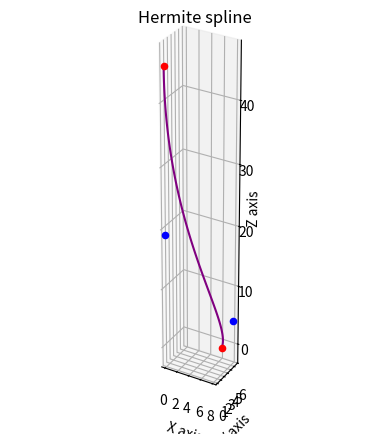
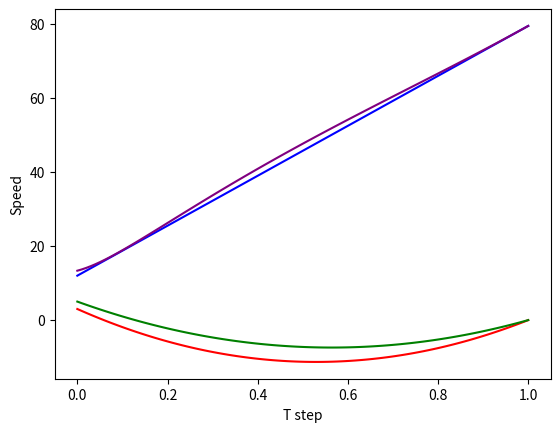
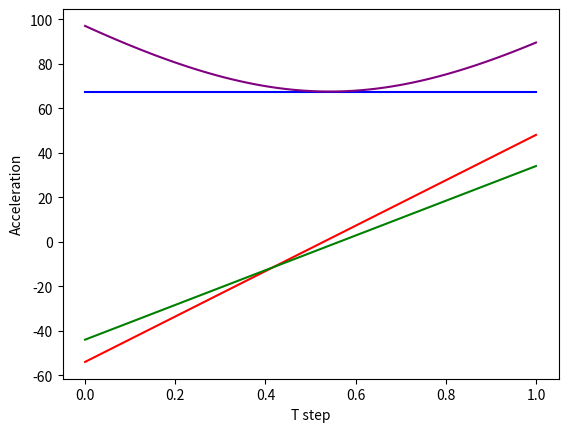
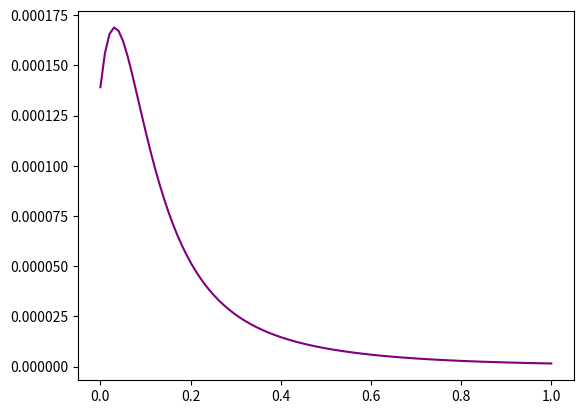

These charts were generated, in order, by the following Python code:
# Given the start and end points and the initial velocity vectors, find whether or not the end point is obtainable,
# then find the corresponding bezier control points and plot the curve

import matplotlib.pyplot as plt
import numpy as np
import math

max_tilt = 30 # maximum angle that rocket could tilt
max_tvc = 15 # maximum angle that the TVC can achieve. Degrees.
# max_curvature = # maximum curvature (based on TVC restrictions and velocity)
max_speed = 22.5 # maximum reachable speed for any aribtrary point
max_acceleration = 2.25 # maximum reachable acceleration for any arbitrary point

def bezier_curve(p0, p1, p2, p3, t):
    first_term = tuple(((1 - t) ** 3) * c for c in p0)
    second_term = tuple((3 * (1 - t) ** 2) * t * c for c in p1)
    third_term = tuple((3 * (1 - t) * (t ** 2)) * c for c in p2)
    fourth_term = tuple((t ** 3) * c for c in p3)
    return tuple(first_term[c] + second_term[c] + third_term[c] + fourth_term[c] for c in range(3))

def first_derivative(p0, p1, p2, p3, t):
    first_term = tuple(((-3 * (t ** 2)) + (6 * t) - 3)*c for c in p0)
    second_term = tuple(((9 * (t ** 2)) - (12 * t) + 3)*c for c in p1)
    third_term = tuple(((-9 * (t ** 2)) + (6 * t))*c for c in p2)
    fourth_term = tuple((3 * (t ** 2))*c for c in p3)
    return tuple(first_term[c] + second_term[c] + third_term[c] + fourth_term[c] for c in range(3))

def second_derivative(p0, p1, p2, p3, t):
    first_term = tuple((-6 * t + 6)*c for c in p0)
    second_term = tuple((18 * t -12)*c for c in p1)
    third_term = tuple((-18 * t + 6)*c for c in p2)
    fourth_term = tuple((6 * t)*c for c in p3)
    return tuple(first_term[c] + second_term[c] + third_term[c] + fourth_term[c] for c in range(3))

# # Calculate the path following a hermite spline given the 
# # endpoints p0 and p1 and their corresponding velocities v0 and v1
# def hermite_spline(p0, v0, p1, v1, t):
#     v1_rel = v1 + p1
#     h0 = tuple(c * (2 * (t ** 3) - 3 * (t ** 2) + 1) for c in p0)
#     h1 = tuple(c * ((t ** 3) - 2 * (t ** 2) + t) for c in v0)
#     h2 = tuple(c * (-2 * (t ** 3) + 3 * (t ** 2)) for c in p1)
#     h3 = tuple(c * ((t ** 3) - (t ** 2)) for c in v1)
#     return tuple(h0[c] + h1[c] + h2[c] + h3[c] for c in range(3))

# # Calculate the tangent velocities at each time step for the hermite spline
# def hermite_velocity(p0, v0, p1, v1, t):
#     hv0 = tuple(c * (6 * (t ** 2) - 6 * t) for c in p0)
#     hv1 = tuple(c * (3 * (t ** 2) - 4 * t + 1) for c in v0)
#     hv2 = tuple(c * (-6 * (t ** 2) + 6 * t) for c in p1)
#     hv3 = tuple(c * (3 * (t ** 2) - 2 * t) for c in v1)
#     return tuple(hv0[c] + hv1[c] + hv2[c] + hv3[c] for c in range(3))

# # Find the magnitude of speed corresponding to each velocity point
# def hermite_speed(x, y, z):
#     return math.sqrt((x ** 2) + (y ** 2) + (z ** 2))

# # Calculate the tangent accelerations at each time step for the hermite spline
# def hermite_acceleration(p0, v0, p1, v1, t):
#     ha0 = tuple(c * (12 * t - 6) for c in p0)
#     ha1 = tuple(c * (6 * t - 4) for c in v0)
#     ha2 = tuple(c * (-12 * t + 6) for c in p1)
#     ha3 = tuple(c * (6 * t - 2) for c in v1)
#     return tuple(ha0[c] + ha1[c] + ha2[c] + ha3[c] for c in range(3))

# # Find the magnitude of the acceleration corresponding to each acceleration point
# def hermite_accel_mag(x, y, z):
#     return math.sqrt((x ** 2) + (y ** 2) + (z ** 2))

def hermite_curvature(x1, y1, z1, x2, y2, z2):
    n0 = x1 * y2 - y1 * x2
    n1 = y1 * z2 - z1 * y2
    n2 = z1 * x2 - x1 * z2
    d0 = ((x1 ** 2) + (y1 ** 2)) ** (3/2)
    d1 = ((y1 ** 2) + (z1 ** 2)) ** (3/2)
    d2 = ((z1 ** 2) + (x1 ** 2)) ** (3/2)
    return n0 / d0, n1 / d1, n2 / d2

# Check the angle between the 2 points to see if the endpoint is obtainable
def angle_check(p0, p1):
    adj = math.sqrt(((p1[0] - p0[0]) ** 2) + ((p1[1] - p0[1]) ** 2))
    opp = p1[2] - p0[2]
    angle = math.degrees(math.atan(opp / adj))
    # We use 80 as the angle to give the rocket some leeway to account for v0 being in the opposite direction, 
    # so it doesn't have to fly at the maximum 15 degree tilt the whole time to reach the end
    if angle >= 80:
        return True
    return False

def get_new_endpoint(p0):
    # Because the endpoint always wants to be above the origin (0, 0, z),
    # we can calculate the "adjacent" side of a connecting triangle using 0 for x and y of p1
    adj = math.sqrt((p0[0] ** 2) + (p0[1] ** 2))
    z = adj * math.tan(math.radians(80))
    p1 = (0, 0, z)
    return p1

# Find the magnitude of a given point relative to the origin
def get_mag(x, y, z):
    return math.sqrt((x ** 2) + (y ** 2) + (z ** 2))

def get_max_curve(c):
    max = c[0]
    idx = 0
    for i in range(100):
        if c[i] > max:
            max = c[i]
            idx = i / 100
    return max, idx

# Given the initial position, velocity, and desired end point, calculate the required bezier control points that 
# that minimize curvature by using the rule of thirds for the z points. Then, print out all the points and plot the curve
if __name__ == '__main__':
    # Setup initial values and arrays to store points
    p0 = (7, 4, 0)
    v0 = (3, 5, 12)
    p1 = (0, 0, 45)
    p1_og = p1
    # To create the most optimal path, the end velocity is dependent on the initial conditions, 
    # so we lose control over it and don't end up using it
    # v1 = (0 ,0, 15)
    new_point = False

    if angle_check(p0, p1) == False:
        p1 = get_new_endpoint(p0)
        new_point = True

    # Calculate the 2 bezier control points using the initial conditions and endpoint
    b0 = (p0[0] + (v0[0] / 3), p0[1] + (v0[1] / 3), p0[2] + (v0[2] / 3))
    b1 = (0, 0, b0[2] + ((p1[2] - p0[2]) / 3))

    x = np.array([])
    y = np.array([])
    z = np.array([])

    vx = np.array([])
    vy = np.array([])
    vz = np.array([])
    speed = []
    vux = []
    vuy = []
    vuz = []
    vunit = []

    ax = np.array([])
    ay = np.array([])
    az = np.array([])
    accel_mag = []
    aux = []
    auy = []
    auz = []
    aunit = []
    c_mag = []

    t = np.linspace(0, 1, 100)

    # Create lists of 100 evenly spaced values   
    points = bezier_curve(p0, b0, b1, p1, t)
    velocities = first_derivative(p0, b0, b1, p1, t)
    accelerations = second_derivative(p0, b0, b1, p1, t)
    lengths = [0]
    total_length = 0

    # Add each corresponding list to their respective arrays 
    x = np.append(x, points[0])
    y = np.append(y, points[1])
    z = np.append(z, points[2])

    vx = np.append(vx, velocities[0])
    vy = np.append(vy, velocities[1])
    vz = np.append(vz, velocities[2])

    ax = np.append(ax, accelerations[0])
    ay = np.append(ay, accelerations[1])
    az = np.append(az, accelerations[2])

    for i in range(100):
        if i != 0:
            segment = + math.sqrt(((points[0][i] - points[0][i - 1]) ** 2) 
                + ((points[1][i] - points[1][i - 1]) ** 2) + ((points[2][i] - points[2][i - 1]) ** 2))
            lengths.append(segment)
            total_length = total_length + segment
            vux.append(vx[i - 1] / speed[i - 1])
            vuy.append(vy[i - 1] / speed[i - 1])
            vuz.append(vz[i - 1] / speed[i - 1])
            vunit.append(math.sqrt(vux[i - 1] ** 2 + vuy[i - 1] ** 2 + vuz[i - 1] ** 2))
            aux.append(ax[i - 1] / accel_mag[i - 1])
            auy.append(ay[i - 1] / accel_mag[i - 1])
            auz.append(az[i - 1] / accel_mag[i - 1])
            c_mag.append((vux[i - 1] * aux[i - 1] + vuy[i - 1] * auy[i - 1] + vuz[i - 1] * auz[i - 1]) / (speed[i - 1] ** 3))
        
        speed.append(get_mag(velocities[0][i], velocities[1][i], velocities[2][i]))
        accel_mag.append(get_mag(accelerations[0][i], accelerations[1][i], accelerations[2][i]))

    # Add the last unit vector for velocity and acceleration
    vux.append(vux[98])
    vuy.append(vuy[98])
    vuz.append(vuz[98])
    aux.append(aux[98])
    auy.append(auy[98])
    auz.append(auz[98])
    c_mag.append((vux[99] * aux[99] + vuy[99] * auy[99] + vuz[99] * auz[99]) / (speed[99] ** 3))

    max_curve, c_idx = get_max_curve(c_mag)

    # Add hermite spline with the path and all control / velocity points to a 3D graph
    path_plot = plt.axes(projection='3d')
    path_plot.scatter3D(p0[0], p0[1], p0[2], color='red')
    path_plot.scatter3D(p1[0], p1[1], p1[2], color='red')
    path_plot.scatter3D(b0[0], b0[1], b0[2], color='blue')
    path_plot.scatter3D(b1[0], b1[1], b1[2], color='blue')
    path_plot.plot(x, y, z, color='purple', label='bezier curve')
    path_plot.set_xscale('linear')
    path_plot.set_yscale('linear')
    path_plot.set_zscale('linear')
    path_plot.set_xlabel('X axis')
    path_plot.set_ylabel('Y axis')
    path_plot.set_zlabel('Z axis')
    path_plot.set_title('Hermite spline')
    path_plot.set_aspect('equal')

    # Plot the velocities and speed to a 2D graph
    velocity_plot = plt.figure(2).add_subplot()
    velocity_plot.plot(t, vx, color='red')
    velocity_plot.plot(t, vy, color='green')
    velocity_plot.plot(t, vz, color='blue')
    velocity_plot.plot(t, speed, color='purple')
    velocity_plot.set_xlabel('T step')
    velocity_plot.set_ylabel('Speed')

    # Plot the acceleration and its magnitude to a 2D graph
    acceleration_plot = plt.figure(3).add_subplot()
    acceleration_plot.plot(t, ax, color='red')
    acceleration_plot.plot(t, ay, color='green')
    acceleration_plot.plot(t, az, color='blue')
    acceleration_plot.plot(t, accel_mag, color='purple')
    acceleration_plot.set_xlabel('T step')
    acceleration_plot.set_ylabel('Acceleration')

    # Plot the curvature to a 2D graph
    curvature_plot = plt.figure(4).add_subplot()
    curvature_plot.plot(t, c_mag, color='purple')

    print(f"Start point:            {p0}")
    print(f"Control point 1:        {b0}")
    print(f"Control point 2:        {b1}")
    print(f"End point:              {p1}")
    if new_point == True:
        print(f"End point moved from    {p1_og} to {p1}")
    print(f"Maximum curvature is {max_curve}, reached at step {c_idx}")

    plt.show()
